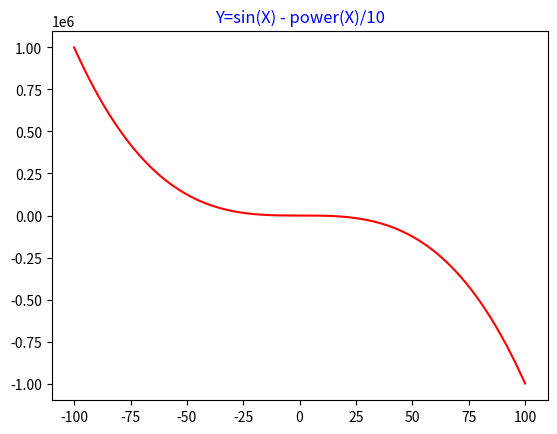

Write the Python code that produced this figure.
#!/usr/bin/env python3
# -*- coding: utf-8 -*-
"""
Created on Fri Jul 30 21:50:25 2021

[redacted]
"""
#%%
import os
import numpy as np
import matplotlib.pyplot as plt  # To visualize
import pandas as pd  # To read data

#%%
X = np.arange(-100, 100, 0.01, dtype=np.float64)
Y = np.sin(X * np.pi / 180.) - np.power(X, 3)
# Y = np.sin(X * np.pi / 180.) - np.power(X, 3) + 3 * np.power(X, 2) 
# Y = np.power(X, 3) + 3*np.power(X, 2) + 1

plt.plot(X, Y, color='red')
plt.title('Y=sin(X) - power(X)/10', color='blue')
plt.show()

# %%
# Xlog = np.arange(0, 1, 0.001, dtype=np.float64)
# Y1 = -np.log(Xlog)
# Y2 = -np.log(1-Xlog)

# plt.plot(Xlog, Y1, color='magenta')
# plt.title('Y=-log(X)', color='blue')
# plt.show()
# plt.plot(Xlog, Y2, color='orange')
# plt.title('Y=-log(1-X)', color='blue')
# plt.show()

# # %%

# %%
